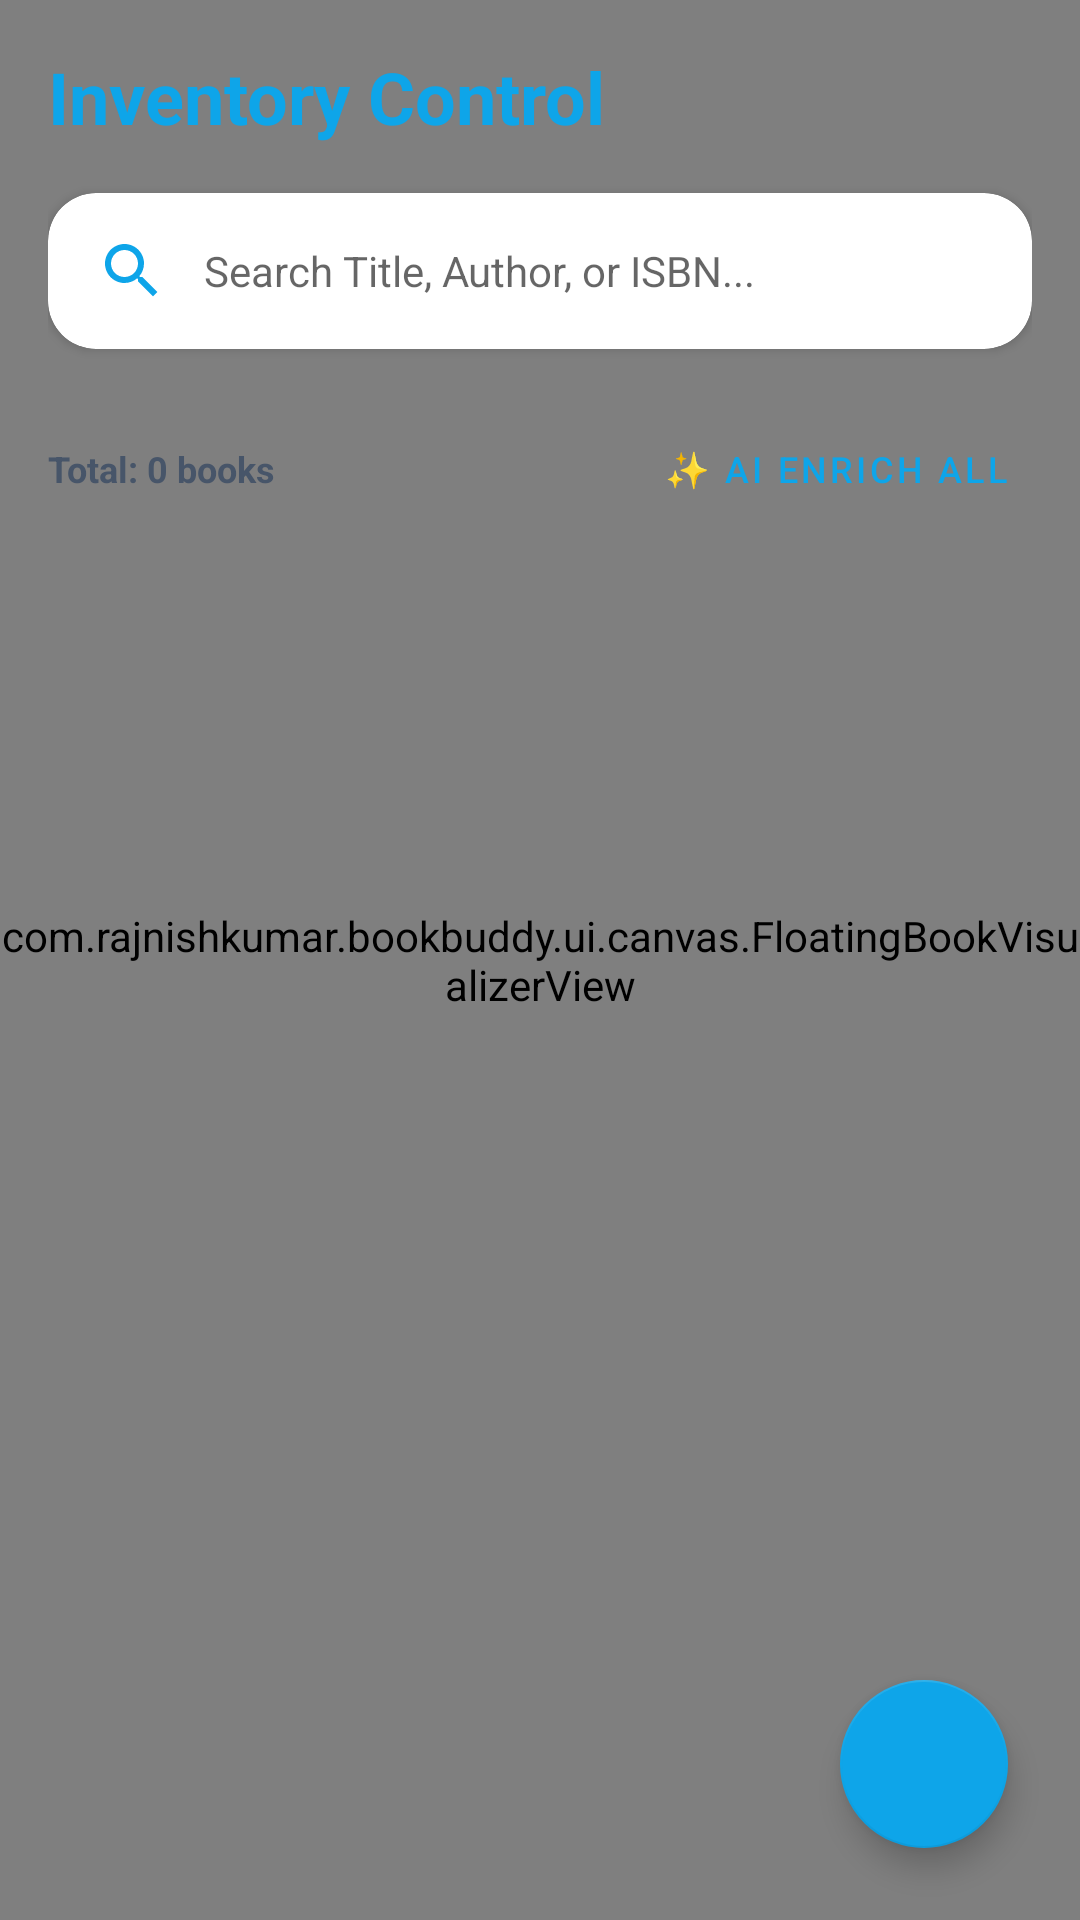

Produce the Android XML layout that renders to this screen, including the resource entries it uses.
<!-- AndroidManifest.xml: application theme Theme.BookBuddy -->
<!-- res/layout/fragment_manage_books.xml -->
<?xml version="1.0" encoding="utf-8"?>
<androidx.coordinatorlayout.widget.CoordinatorLayout xmlns:android="http://schemas.android.com/apk/res/android"
    xmlns:app="http://schemas.android.com/apk/res-auto"
    xmlns:tools="http://schemas.android.com/tools"
    android:layout_width="match_parent"
    android:layout_height="match_parent"
    android:background="@color/background_light">

    
    <com.rajnishkumar.bookbuddy.ui.canvas.FloatingBookVisualizerView
        android:layout_width="match_parent"
        android:layout_height="match_parent"
        app:bubbleColor="@color/librarian_primary"
        app:numBubbles="15" />

    <LinearLayout
        android:layout_width="match_parent"
        android:layout_height="match_parent"
        android:orientation="vertical"
        android:padding="16dp">

        <TextView
            android:layout_width="wrap_content"
            android:layout_height="wrap_content"
            android:text="Inventory Control"
            android:textSize="24sp"
            android:textStyle="bold"
            android:textColor="@color/librarian_primary"
            android:layout_marginBottom="16dp" />

        
        <com.google.android.material.card.MaterialCardView
            android:layout_width="match_parent"
            android:layout_height="wrap_content"
            app:cardCornerRadius="16dp"
            app:cardElevation="2dp"
            android:layout_marginBottom="16dp">

            <EditText
                android:id="@+id/etSearchInventory"
                android:layout_width="match_parent"
                android:layout_height="52dp"
                android:background="@null"
                android:hint="Search Title, Author, or ISBN..."
                android:paddingStart="16dp"
                android:paddingEnd="16dp"
                android:textSize="14sp"
                android:drawableStart="@drawable/ic_search"
                android:drawablePadding="12dp"
                app:drawableTint="@color/librarian_primary" />
        </com.google.android.material.card.MaterialCardView>

        
        <LinearLayout
            android:layout_width="match_parent"
            android:layout_height="wrap_content"
            android:orientation="horizontal"
            android:layout_marginBottom="16dp"
            android:gravity="center_vertical">

            <TextView
                android:id="@+id/tvTotalBooksCount"
                android:layout_width="wrap_content"
                android:layout_height="wrap_content"
                android:text="Total: 0 books"
                android:textSize="12sp"
                android:textColor="@color/gray_600"
                android:textStyle="bold" />

            <View
                android:layout_width="0dp"
                android:layout_height="1dp"
                android:layout_weight="1" />

            <com.google.android.material.button.MaterialButton
                android:id="@+id/btnAiEnrichAll"
                style="@style/Widget.MaterialComponents.Button.TextButton"
                android:layout_width="wrap_content"
                android:layout_height="wrap_content"
                android:text="✨ AI Enrich All"
                android:textSize="12sp"
                android:textColor="@color/librarian_primary" />
        </LinearLayout>

        <androidx.recyclerview.widget.RecyclerView
            android:id="@+id/rvManageBooks"
            android:layout_width="match_parent"
            android:layout_height="match_parent"
            android:clipToPadding="false"
            android:paddingBottom="80dp"
            tools:listitem="@layout/item_book" />

    </LinearLayout>

    
    <com.google.android.material.floatingactionbutton.FloatingActionButton
        android:id="@+id/fabAddBook"
        android:layout_width="wrap_content"
        android:layout_height="wrap_content"
        android:layout_gravity="bottom|end"
        android:layout_margin="24dp"
        android:src="@drawable/ic_add"
        app:tint="@android:color/white"
        app:backgroundTint="@color/librarian_primary"
        app:elevation="6dp" />

</androidx.coordinatorlayout.widget.CoordinatorLayout>
<!-- res/layout/item_book.xml (included above) -->
<?xml version="1.0" encoding="utf-8"?>
<com.google.android.material.card.MaterialCardView xmlns:android="http://schemas.android.com/apk/res/android"
    xmlns:app="http://schemas.android.com/apk/res-auto"
    xmlns:tools="http://schemas.android.com/tools"
    android:layout_width="match_parent"
    android:layout_height="wrap_content"
    android:layout_marginHorizontal="8dp"
    android:layout_marginVertical="6dp"
    app:cardCornerRadius="14dp"
    app:cardElevation="3dp"
    android:foreground="?attr/selectableItemBackground">

    <LinearLayout
        android:layout_width="match_parent"
        android:layout_height="wrap_content"
        android:orientation="horizontal"
        android:padding="12dp">

        <com.google.android.material.card.MaterialCardView
            android:layout_width="85dp"
            android:layout_height="120dp"
            app:cardCornerRadius="10dp"
            app:cardElevation="0dp"
            app:strokeWidth="1dp"
            app:strokeColor="#F0F0F0">

            <ImageView
                android:id="@+id/ivBookCover"
                android:layout_width="match_parent"
                android:layout_height="match_parent"
                android:scaleType="centerCrop"
                android:src="@drawable/ic_book_placeholder"
                android:contentDescription="Book Cover" />
        </com.google.android.material.card.MaterialCardView>

        <LinearLayout
            android:layout_width="0dp"
            android:layout_height="wrap_content"
            android:layout_weight="1"
            android:layout_marginStart="16dp"
            android:orientation="vertical">

            <TextView
                android:id="@+id/tvBookTitle"
                android:layout_width="match_parent"
                android:layout_height="wrap_content"
                android:ellipsize="end"
                android:maxLines="2"
                android:textColor="@color/gray_900"
                android:textSize="17sp"
                android:textStyle="bold"
                tools:text="#1024 The Great Gatsby" />

            <TextView
                android:id="@+id/tvBookAuthor"
                android:layout_width="match_parent"
                android:layout_height="wrap_content"
                android:layout_marginTop="4dp"
                android:textColor="@color/gray_700"
                android:textSize="14sp"
                tools:text="F. Scott Fitzgerald" />

            <View
                android:layout_width="match_parent"
                android:layout_height="0dp"
                android:layout_weight="1" />

            <LinearLayout
                android:layout_width="match_parent"
                android:layout_height="wrap_content"
                android:orientation="horizontal"
                android:layout_marginTop="8dp"
                android:gravity="center_vertical">

                <TextView
                    android:id="@+id/tvBookGenre"
                    android:layout_width="wrap_content"
                    android:layout_height="wrap_content"
                    android:background="@drawable/quiz_option_background"
                    android:paddingHorizontal="10dp"
                    android:paddingVertical="3dp"
                    android:textColor="@color/primary"
                    android:textSize="11sp"
                    android:textStyle="bold"
                    tools:text="Classic Fiction" />

                <View
                    android:layout_width="0dp"
                    android:layout_height="1dp"
                    android:layout_weight="1" />

                <TextView
                    android:layout_width="wrap_content"
                    android:layout_height="wrap_content"
                    android:text="Details >"
                    android:textColor="@color/gray_500"
                    android:textSize="11sp" />
            </LinearLayout>
        </LinearLayout>
    </LinearLayout>
</com.google.android.material.card.MaterialCardView>
<!-- resources referenced by this layout -->
<resources>
  <color name="background_light">#F8FAFC</color>
  <color name="gray_500">#64748B</color>
  <color name="gray_600">#475569</color>
  <color name="gray_700">#334155</color>
  <color name="gray_900">#0F172A</color>
  <color name="librarian_primary">#0EA5E9</color>
  <color name="primary">#6366F1</color>
  <!-- drawable ic_add (drawable) -->
  <?xml version="1.0" encoding="utf-8"?>
  <vector xmlns:android="http://schemas.android.com/apk/res/android"
      android:width="24dp"
      android:height="24dp"
      android:viewportWidth="24"
      android:viewportHeight="24">
      <path
          android:fillColor="@color/peacock_green"
          android:pathData="M19,13h-6v6h-2v-6H5v-2h6V5h2v6h6v2z"/>
  </vector>
  <!-- drawable ic_book_placeholder (drawable) -->
  <vector xmlns:android="http://schemas.android.com/apk/res/android"
      android:width="24dp"
      android:height="24dp"
      android:viewportWidth="24"
      android:viewportHeight="24">
      <path
          android:fillColor="#FF000000"
          android:pathData="M4,6h4v11H4zM10,4h4v13h-4zM16,8h4v9h-4z" />
  </vector>
  <!-- drawable ic_search (drawable) -->
  <?xml version="1.0" encoding="utf-8"?>
  <vector xmlns:android="http://schemas.android.com/apk/res/android"
      android:width="24dp"
      android:height="24dp"
      android:viewportWidth="24"
      android:viewportHeight="24">
      <path
          android:fillColor="#FF6200EE"
          android:pathData="M15.5,14h-0.79l-0.28,-0.27C15.41,12.59 16,11.11 16,9.5 16,5.91 13.09,3 9.5,3S3,5.91 3,9.5 5.91,16 9.5,16c1.61,0 3.09,-0.59 4.23,-1.57l0.27,0.28v0.79l5,4.99L20.49,19l-4.99,-5zM9.5,14C7.01,14 5,11.99 5,9.5S7.01,5 9.5,5 14,7.01 14,9.5 11.99,14 9.5,14z"/>
  </vector>
  <!-- drawable quiz_option_background (drawable) -->
  <?xml version="1.0" encoding="utf-8"?>
  <selector xmlns:android="http://schemas.android.com/apk/res/android">
  
      
      <item>
          <shape>
              <solid android:color="@android:color/white" />
              <stroke android:width="2dp" android:color="@color/primary" />
              <corners android:radius="12dp" />
          </shape>
      </item>
  
  </selector>
  <style name="Theme.BookBuddy" parent="Theme.MaterialComponents.DayNight.NoActionBar">
          
          <item name="colorPrimary">@color/primary</item>
          <item name="colorPrimaryVariant">@color/primary_dark</item>
          <item name="colorOnPrimary">@color/white</item>
          
          <item name="colorSecondary">@color/secondary</item>
          <item name="colorSecondaryVariant">@color/primary_light</item>
          <item name="colorOnSecondary">@color/black</item>
          
          <item name="android:statusBarColor">?attr/colorPrimaryVariant</item>
          
          
          <item name="android:windowBackground">@color/background_light</item>
          <item name="colorSurface">@color/surface_light</item>
          <item name="colorOnSurface">@color/text_primary_light</item>
          <item name="android:textColorPrimary">@color/text_primary_light</item>
          <item name="android:textColorSecondary">@color/text_secondary_light</item>
      </style>
  <color name="primary_dark">#4F46E5</color>
  <color name="white">#FFFFFF</color>
  <color name="secondary">#A5B4FC</color>
  <color name="primary_light">#818CF8</color>
  <color name="black">#000000</color>
  <color name="surface_light">#FFFFFF</color>
  <color name="text_primary_light">#1E293B</color>
  <color name="text_secondary_light">#64748B</color>
</resources>
